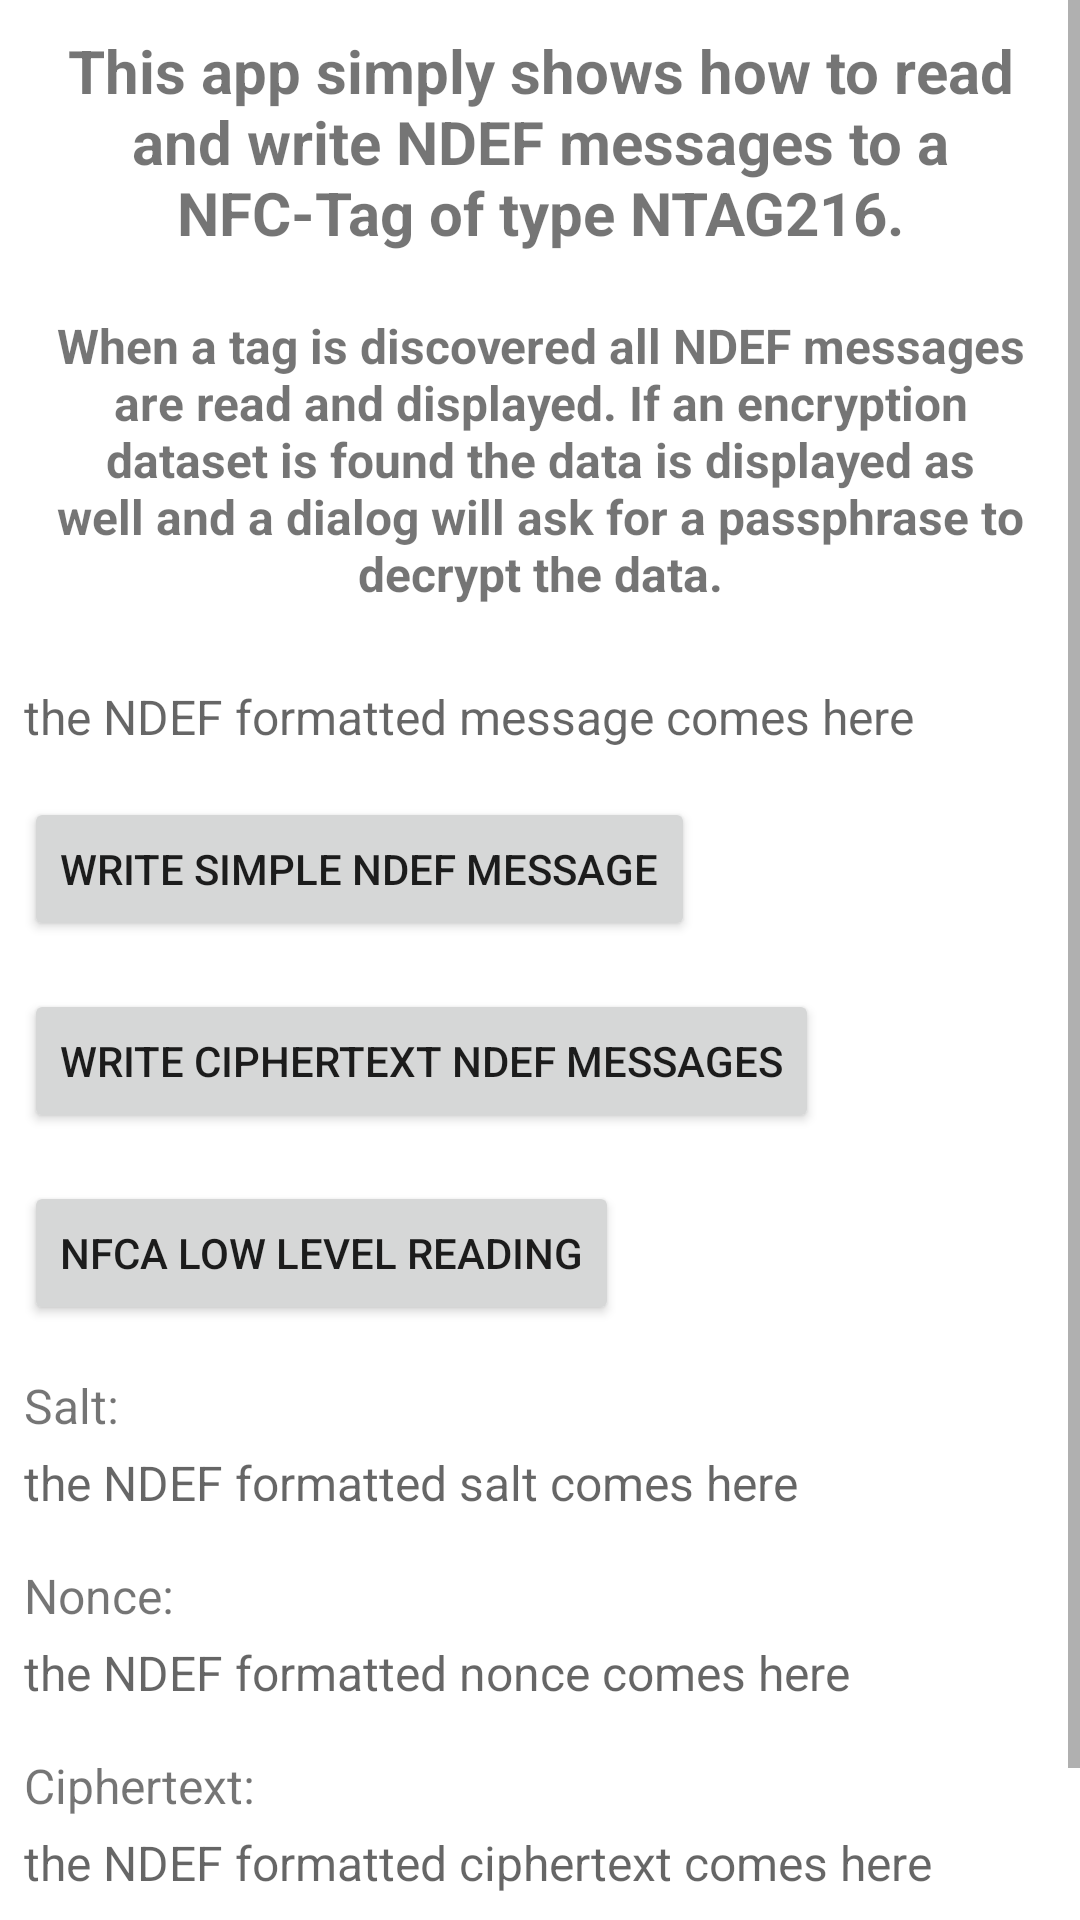

Layout XML and referenced resources for this Android screen:
<!-- AndroidManifest.xml: application theme Theme.AndroidNfcNtagReaderWriter -->
<!-- res/layout/activity_main.xml -->
<?xml version="1.0" encoding="utf-8"?>
<ScrollView xmlns:android="http://schemas.android.com/apk/res/android"
    xmlns:app="http://schemas.android.com/apk/res-auto"
    xmlns:tools="http://schemas.android.com/tools"
    android:layout_width="match_parent"
    android:layout_height="match_parent"
    tools:context=".MainActivity">

    <LinearLayout
        android:layout_width="match_parent"
        android:layout_height="wrap_content"
        android:orientation="vertical">


        <TextView
            android:id="@+id/tvTitle"
            android:layout_width="match_parent"
            android:layout_height="wrap_content"
            android:padding="10dp"
            android:text="This app simply shows how to read and write NDEF messages to a NFC-Tag of type NTAG216."
            android:textAlignment="center"
            android:textSize="20sp"
            android:textStyle="bold" />

        <TextView
            android:id="@+id/tvInformation"
            android:layout_width="match_parent"
            android:layout_height="wrap_content"
            android:padding="10dp"
            android:text="When a tag is discovered all NDEF messages are read and displayed. If an encryption dataset is found the data is displayed as well and a dialog will ask for a passphrase to decrypt the data."
            android:textAlignment="center"
            android:textSize="16sp"
            android:textStyle="bold" />

        <TextView
            android:id="@+id/tvNdefMessage"
            android:layout_width="wrap_content"
            android:layout_height="wrap_content"
            android:layout_marginStart="8dp"
            android:layout_marginTop="16dp"
            android:layout_marginEnd="8dp"
            android:hint="the NDEF formatted message comes here"
            android:textSize="16sp" />

        <Button
            android:id="@+id/btnWriteNdefMessage"
            android:layout_width="wrap_content"
            android:layout_height="wrap_content"
            android:layout_marginStart="8dp"
            android:layout_marginTop="16dp"
            android:layout_marginEnd="8dp"
            android:text="write simple NDEF message" />

        <Button
            android:id="@+id/btnWriteCiphertext"
            android:layout_width="wrap_content"
            android:layout_height="wrap_content"
            android:layout_marginStart="8dp"
            android:layout_marginTop="16dp"
            android:layout_marginEnd="8dp"
            android:text="write ciphertext NDEF messages" />

        <Button
            android:id="@+id/btnNfcaLowLevelReading"
            android:layout_width="wrap_content"
            android:layout_height="wrap_content"
            android:layout_marginStart="8dp"
            android:layout_marginTop="16dp"
            android:layout_marginEnd="8dp"
            android:text="NFCA low level reading" />

        <TextView
            android:id="@+id/tvNdefCiphertextFound"
            android:layout_width="match_parent"
            android:layout_height="wrap_content"
            android:layout_marginStart="8dp"
            android:layout_marginTop="4dp"
            android:layout_marginEnd="8dp"
            android:text="The tag contains a complete ciphertext dataset, press the DECRYPT button to get the decrypted text."
            android:textAlignment="center"
            android:textColor="#FB1100"
            android:textSize="16sp"
            android:textStyle="bold"
            android:visibility="gone" />

        <TextView
            android:layout_width="wrap_content"
            android:layout_height="wrap_content"
            android:layout_marginStart="8dp"
            android:layout_marginTop="16dp"
            android:layout_marginEnd="8dp"
            android:text="Salt:"
            android:textSize="16sp" />

        <TextView
            android:id="@+id/tvNdefSalt"
            android:layout_width="wrap_content"
            android:layout_height="wrap_content"
            android:layout_marginStart="8dp"
            android:layout_marginTop="4dp"
            android:layout_marginEnd="8dp"
            android:hint="the NDEF formatted salt comes here"
            android:textSize="16sp" />

        <TextView
            android:layout_width="wrap_content"
            android:layout_height="wrap_content"
            android:layout_marginStart="8dp"
            android:layout_marginTop="16dp"
            android:layout_marginEnd="8dp"
            android:text="Nonce:"
            android:textSize="16sp" />

        <TextView
            android:id="@+id/tvNdefNonce"
            android:layout_width="wrap_content"
            android:layout_height="wrap_content"
            android:layout_marginStart="8dp"
            android:layout_marginTop="4dp"
            android:layout_marginEnd="8dp"
            android:hint="the NDEF formatted nonce comes here"
            android:textSize="16sp" />

        <TextView
            android:layout_width="wrap_content"
            android:layout_height="wrap_content"
            android:layout_marginStart="8dp"
            android:layout_marginTop="16dp"
            android:layout_marginEnd="8dp"
            android:text="Ciphertext:"
            android:textSize="16sp" />

        <TextView
            android:id="@+id/tvNdefCiphertext"
            android:layout_width="wrap_content"
            android:layout_height="wrap_content"
            android:layout_marginStart="8dp"
            android:layout_marginTop="4dp"
            android:layout_marginEnd="8dp"
            android:hint="the NDEF formatted ciphertext comes here"
            android:textSize="16sp" />

        <EditText
            android:id="@+id/etPassphraseDecryption"
            android:layout_width="match_parent"
            android:layout_height="wrap_content"
            android:layout_marginStart="8dp"
            android:layout_marginTop="8dp"
            android:layout_marginEnd="8dp"
            android:ems="10"
            android:hint="secret passphrase for decryption"
            android:inputType="text"
            android:minHeight="48dp"
            android:visibility="gone" />

        <Button
            android:id="@+id/btnDecryptCiphertext"
            android:layout_width="wrap_content"
            android:layout_height="wrap_content"
            android:layout_marginStart="8dp"
            android:layout_marginTop="16dp"
            android:layout_marginEnd="8dp"
            android:text="decrypt the ciphertext"
            android:visibility="gone" />

        <TextView
            android:layout_width="wrap_content"
            android:layout_height="wrap_content"
            android:layout_marginStart="8dp"
            android:layout_marginTop="16dp"
            android:layout_marginEnd="8dp"
            android:text="decrypted Plaintext:"
            android:textSize="16sp" />

        <TextView
            android:id="@+id/tvPlaintextDecrypted"
            android:layout_width="wrap_content"
            android:layout_height="wrap_content"
            android:layout_marginStart="8dp"
            android:layout_marginTop="4dp"
            android:layout_marginEnd="8dp"
            android:hint="the decrypted plaintext comes here"
            android:textSize="16sp" />

    </LinearLayout>
</ScrollView>
<!-- resources referenced by this layout -->
<resources>
  <style name="Theme.AndroidNfcNtagReaderWriter" parent="Theme.MaterialComponents.DayNight.DarkActionBar">
          
          <item name="colorPrimary">@color/purple_500</item>
          <item name="colorPrimaryVariant">@color/purple_700</item>
          <item name="colorOnPrimary">@color/white</item>
          
          <item name="colorSecondary">@color/teal_200</item>
          <item name="colorSecondaryVariant">@color/teal_700</item>
          <item name="colorOnSecondary">@color/black</item>
          
          <item name="android:statusBarColor" tools:targetApi="l">?attr/colorPrimaryVariant</item>
          
      </style>
  <!-- not gathered from this repository: default colours our renderer supplied (Android Studio template values) -->
  <color name="purple_500">#FF6200EE</color>
  <color name="purple_700">#FF3700B3</color>
  <color name="teal_200">#FF03DAC5</color>
  <color name="teal_700">#FF018786</color>
  <color name="black">#FF000000</color>
  <color name="white">#FFFFFFFF</color>
</resources>
